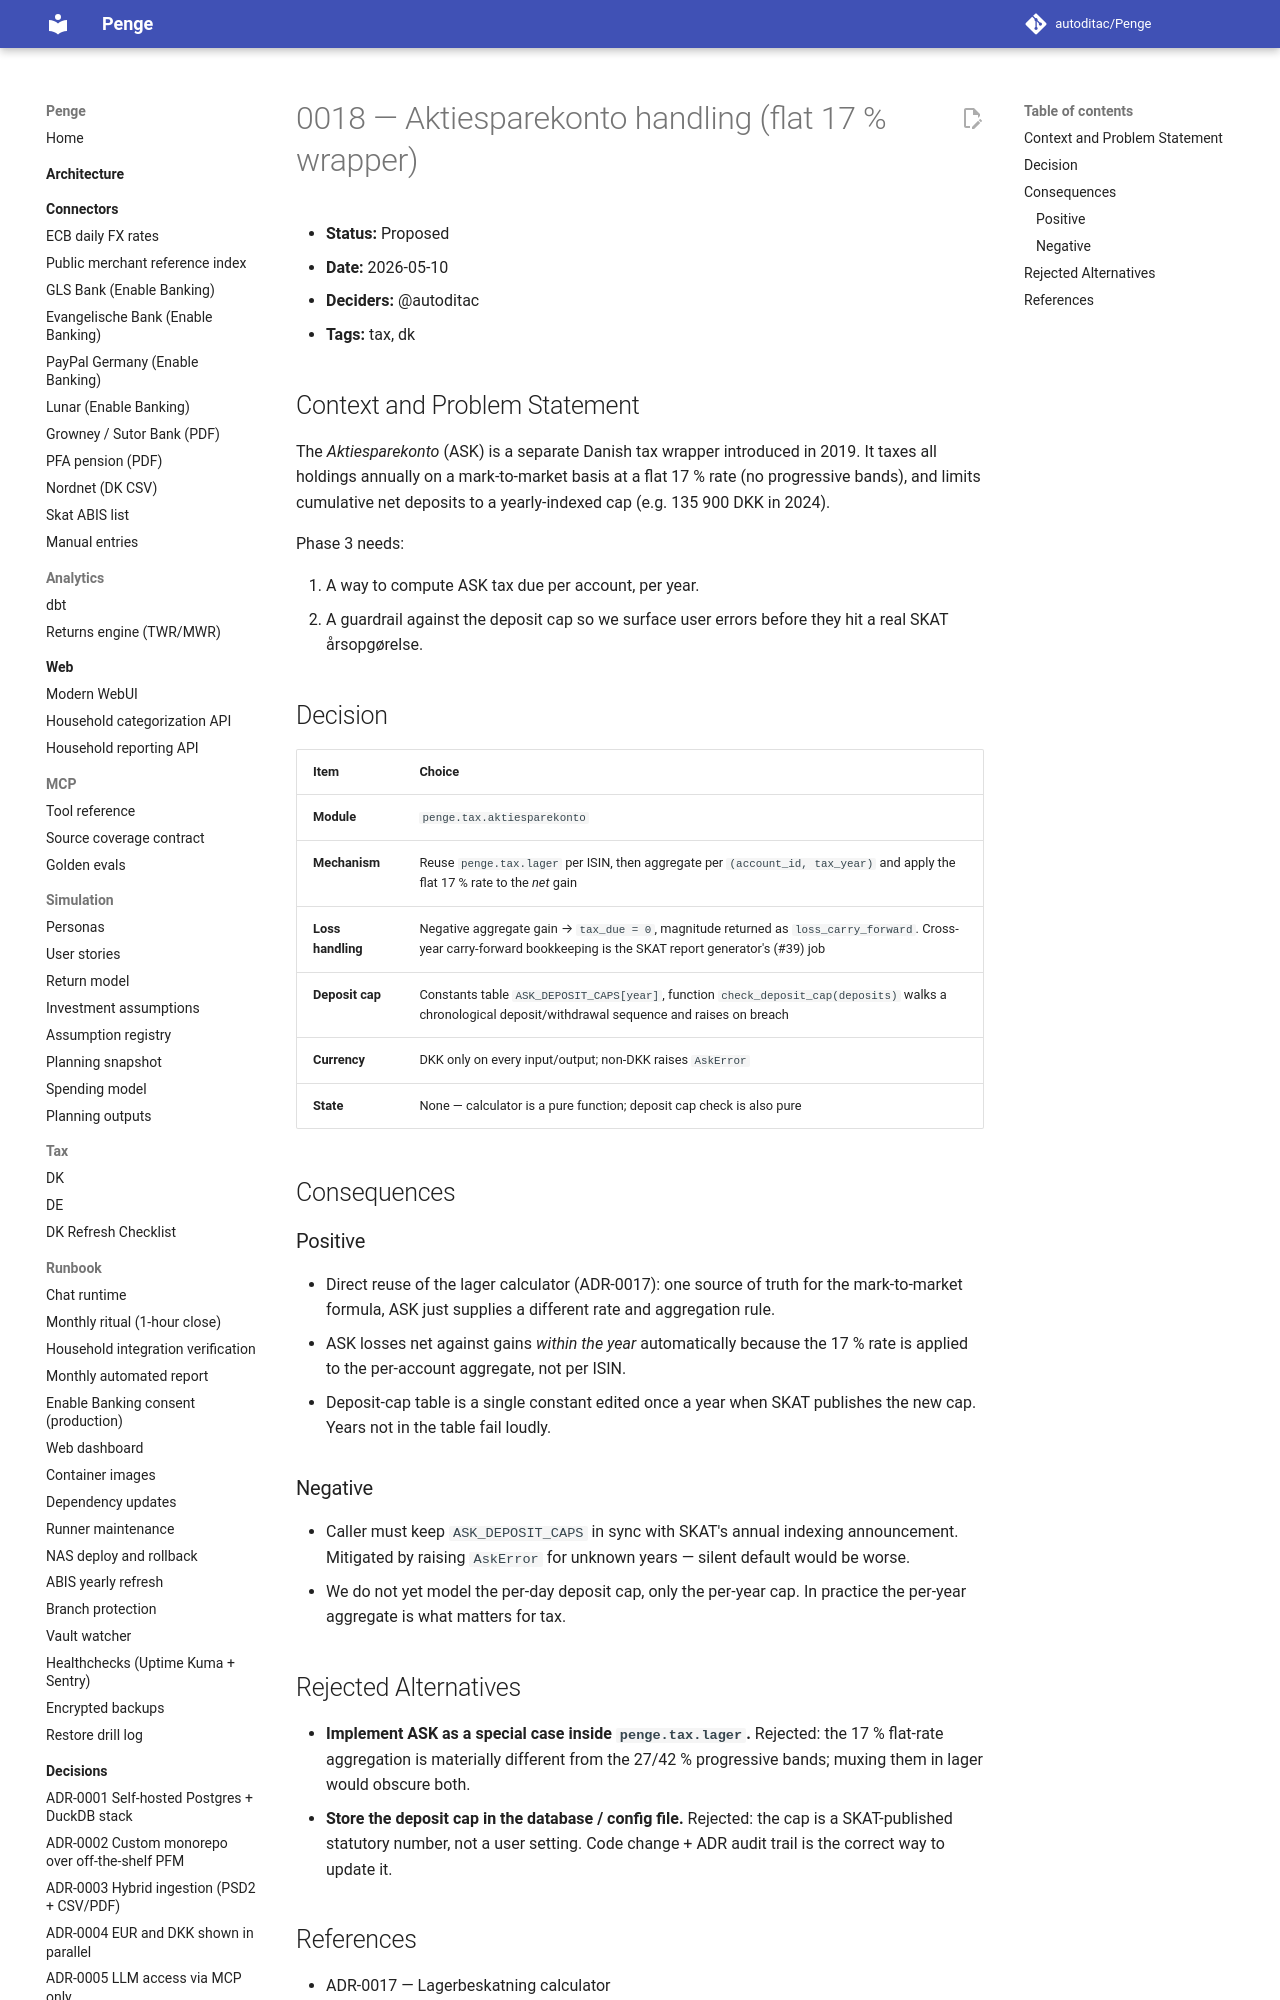

repository: autoditac/Penge · page: decisions/0018-aktiesparekonto-handling/index.html · generator: mkdocs

# 0018 — Aktiesparekonto handling (flat 17 % wrapper)

- **Status:** Proposed
- **Date:** 2026-05-10
- **Deciders:** @autoditac
- **Tags:** tax, dk

## Context and Problem Statement

The *Aktiesparekonto* (ASK) is a separate Danish tax wrapper introduced
in 2019. It taxes all holdings annually on a mark-to-market basis at a
flat 17 % rate (no progressive bands), and limits cumulative net
deposits to a yearly-indexed cap (e.g. 135 900 DKK in 2024).

Phase 3 needs:

1. A way to compute ASK tax due per account, per year.
2. A guardrail against the deposit cap so we surface user errors
   before they hit a real SKAT årsopgørelse.

## Decision

| Item | Choice |
|---|---|
| **Module** | `penge.tax.aktiesparekonto` |
| **Mechanism** | Reuse `penge.tax.lager` per ISIN, then aggregate per `(account_id, tax_year)` and apply the flat 17 % rate to the *net* gain |
| **Loss handling** | Negative aggregate gain → `tax_due = 0`, magnitude returned as `loss_carry_forward`. Cross-year carry-forward bookkeeping is the SKAT report generator's (#39) job |
| **Deposit cap** | Constants table `ASK_DEPOSIT_CAPS[year]`, function `check_deposit_cap(deposits)` walks a chronological deposit/withdrawal sequence and raises on breach |
| **Currency** | DKK only on every input/output; non-DKK raises `AskError` |
| **State** | None — calculator is a pure function; deposit cap check is also pure |

## Consequences
